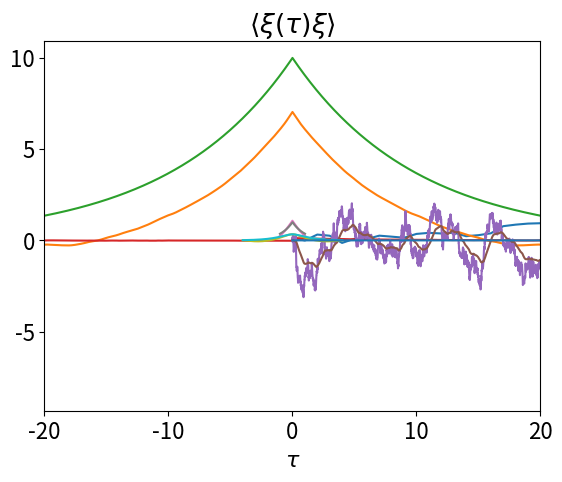

Write Python code to recreate this figure.
from __future__ import division, print_function
%matplotlib inline
import numpy as np
import matplotlib.pyplot as plt
import math
import random
plt.rcParams['font.size'] = 16

# Langevin equation for the velocity

v = 0
dt = 0.01
gamma = 0.1
v_factor = math.sqrt(2*dt)
F_data = []
v_data = []
for t in range(100000):
    F = random.gauss(0,1)
    v = v*(1-gamma*dt) + v_factor*F
    F_data.append(F)
    v_data.append(v)
F_data = np.array(F_data)
v_data = np.array(v_data)

plt.plot(v_data)

tau = np.linspace(-len(v_data)*dt, len(v_data)*dt, 2*len(v_data)-1)
plt.plot(tau, np.correlate(v_data, v_data, mode='full')/len(v_data))
plt.plot(tau, np.exp(-gamma*np.abs(tau))/gamma)
plt.xlim(-20, 20)

plt.plot(tau, np.correlate(v_data, F_data, mode='full')/len(v_data))
plt.xlim(-20, 20)

# Langevin equation with colored noise

v = 0
F = 0
dt = 0.01 ; N_steps = 10000
gamma = 2
wc = 1
D = 1
v_factor = math.sqrt(2*D*wc)*dt
F_factor = math.sqrt(2*dt)
F_data = []
v_data = []
for t in range(N_steps):
    F = F*(1-wc*dt) + F_factor*random.gauss(0,1)
    v = v*(1-gamma*dt) + v_factor*F
    F_data.append(F)
    v_data.append(v)
time = np.arange(N_steps)*dt
F_data = np.array(F_data)
v_data = np.array(v_data)

plt.plot(time, F_data)
plt.plot(time, v_data)

n = len(F_data)
C_F = np.correlate(F_data, F_data, mode='full')/n
n_points = 101
tau = np.linspace(-n_points*dt, n_points*dt, 2*n_points)
plt.plot(tau, C_F[n-n_points:n+n_points])
plt.plot(tau, np.exp(-wc*np.abs(tau))/wc)

def vv(tau):
    pref = 2*D*wc
    t1 = 1/(2*gamma)*(1/(gamma+wc)-1/(gamma-wc))*np.exp(-gamma*np.abs(tau))
    t2 = 1/(gamma-wc)/(gamma+wc)*np.exp(-wc*np.abs(tau))
    return pref*(t1+t2)

n = len(v_data)
C_v = np.correlate(v_data, v_data, mode='full')/n
n_points = 401
tau = np.linspace(-n_points*dt, n_points*dt, 2*n_points)
plt.plot(tau, C_v[n-n_points:n+n_points])
plt.plot(tau, vv(np.abs(tau)))

data = np.random.normal(size=10000)

print('Average', np.mean(data))
print('Standard deviation', np.std(data))
plt.plot(np.correlate(data, data, mode='full') / len(data))
plt.title(r'$\langle \xi(\tau) \xi\rangle$')
plt.xlabel(r'$\tau$');

